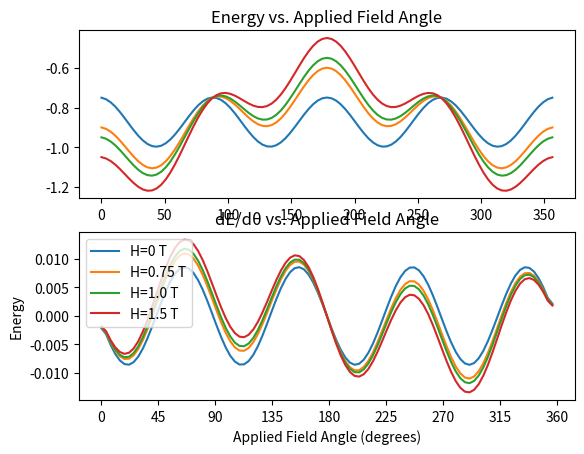

Python code for this plot:
import numpy as np
import math
import matplotlib.pyplot as plt

'''
Calculates the total energy of a system per unit volume
 of ferromagnetic material in an externally applied magnetic field H.

'''
def calculate_energy_sweep(H, Phi_values, J_AF, M, Ku, K1, anisotropy_axis):
    # Convert angles to radians
    Phi_rad = np.radians(Phi_values)
    
    # Calculate the energy terms
    phi_1 = Phi_rad[:-1]
    phi_2 = Phi_rad[1:]
    
    energy_H = -0.5 * H * M * (np.cos(phi_1) + np.cos(phi_2))
    energy_J_AF = -J_AF * np.cos(phi_1 - phi_2)
    
    ''' Anisotropic energy term '''
    
    energy_anis = (1/8) * K1 * (np.sin(2 * (phi_1 - anisotropy_axis)) ** 2 + np.sin(2 * (phi_2 - anisotropy_axis)) ** 2) # Cubic Symmetry [001] growth (see Folkerts)

    #energy_anis = 0.5 * Ku * (np.sin(Phi_rad[:-1] - anisotropy_axis) ** 2 + np.sin(Phi_rad[1:] - anisotropy_axis) ** 2) # Uniaxial
    
    energy_total = energy_H + energy_J_AF + energy_anis
    
    return energy_total


### Example usage ###

H_values = [0, 0.75, 1.0, 1.5]  # Array of applied magnetic field strengths
Phi_values = np.linspace(0, 360, 100)  # Array of applied field angles in degrees
J_AF = 1  # Antiferromagnetic coupling strength
M = 0.2  # Magnitude of magnetization vectors in layers A (Ferromagnetic layer) in Tesla
Ku = 1  # Anisotropy constant
K1 = 1  # First-order anisotropy parameter
anisotropy_axis = np.radians(45)  # Anisotropy axis angle in radians

fig, ax = plt.subplots(2)

# Calculate and plot energy for each value of H
for H in H_values:
    energy_values = calculate_energy_sweep(H, Phi_values, J_AF, M, Ku, K1, anisotropy_axis)
    energy_derivative = np.gradient(energy_values, Phi_values[:-1])
    ax[0].plot(Phi_values[:-1], energy_values, label=f'H={H}')  # Plot energy values with a label
    ax[1].plot(Phi_values[:-1], energy_derivative, label=f'H={H} T')  # Plot derivative values with a label


# Set custom x-axis tick locations and labels
x_ticks = np.arange(0, 361, 45) 
plt.xticks(x_ticks)

plt.xlabel('Applied Field Angle (degrees)')
plt.ylabel('Energy')
ax[0].set_title('Energy vs. Applied Field Angle')
ax[1].set_title('dE/dθ vs. Applied Field Angle')
plt.legend()  # Show the legend
plt.show()
